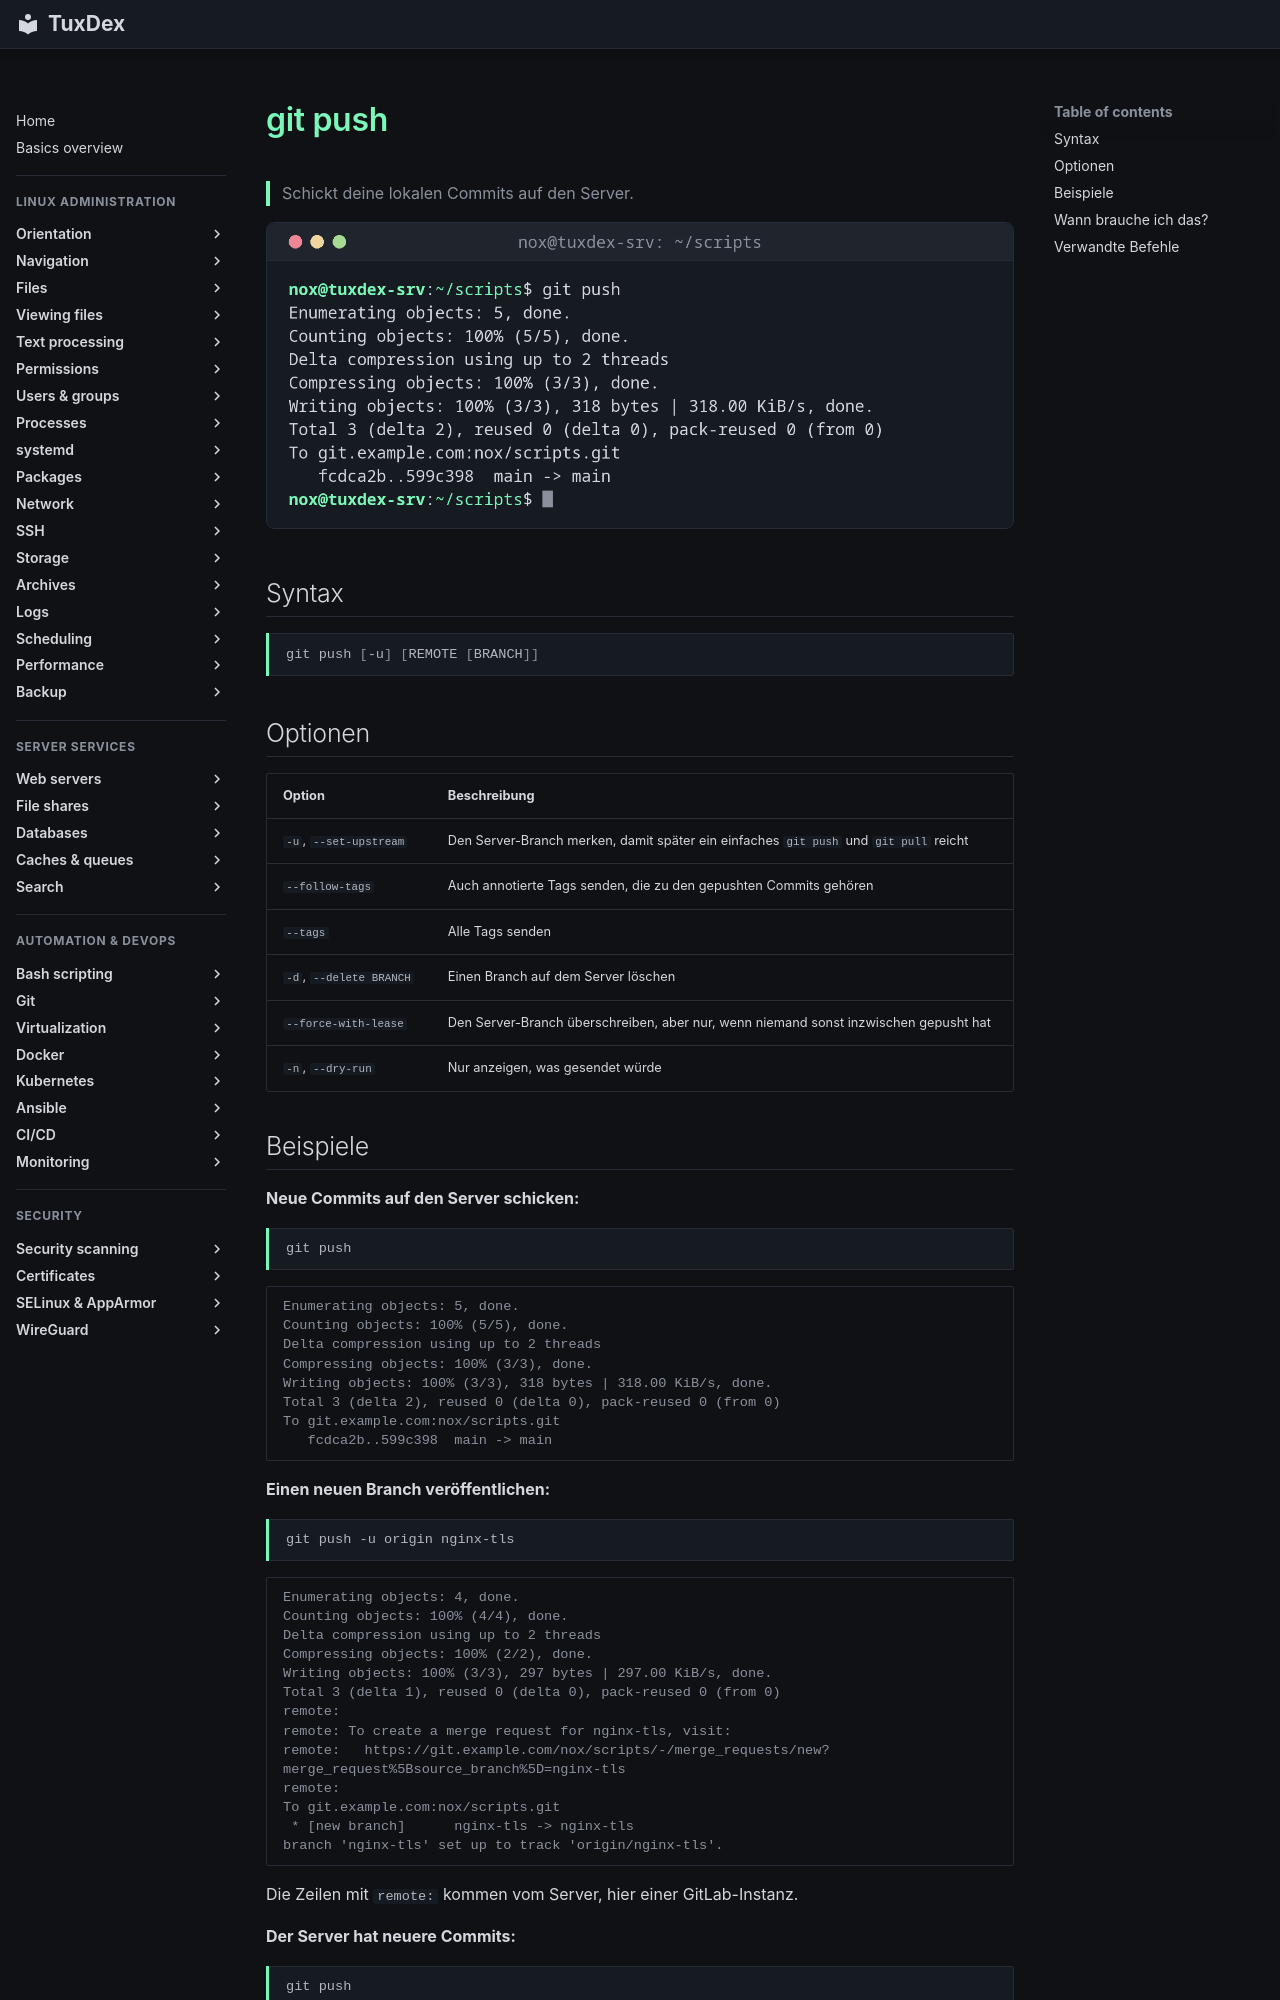

repository: Noxisan/tuxcodex · page: 18-git/git-push.de/index.html · generator: mkdocs

# git push

> Schickt deine lokalen Commits auf den Server.

![git-push output](../assets/screenshots/18-git/git-push.png)

## Syntax

```bash
git push [-u] [REMOTE [BRANCH]]
```

## Optionen

| Option | Beschreibung |
|--------|--------------|
| `-u`, `--set-upstream` | Den Server-Branch merken, damit später ein einfaches `git push` und `git pull` reicht |
| `--follow-tags` | Auch annotierte Tags senden, die zu den gepushten Commits gehören |
| `--tags` | Alle Tags senden |
| `-d`, `--delete BRANCH` | Einen Branch auf dem Server löschen |
| `--force-with-lease` | Den Server-Branch überschreiben, aber nur, wenn niemand sonst inzwischen gepusht hat |
| `-n`, `--dry-run` | Nur anzeigen, was gesendet würde |
